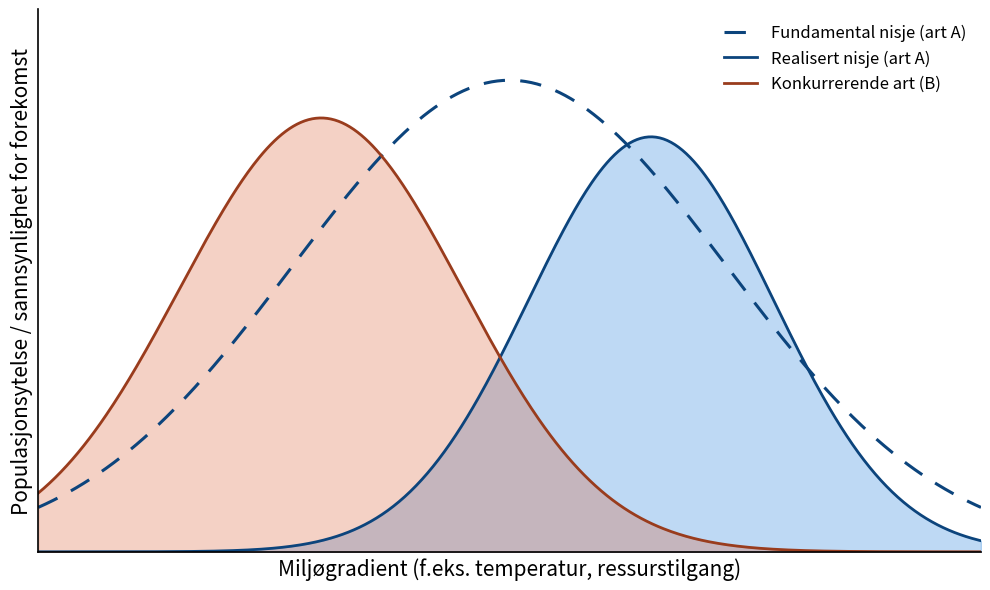

This figure's Python source: (Note: this script raises an exception after producing the figure.)
import numpy as np
import matplotlib.pyplot as plt

# Miljøgradient (x-akse)
x = np.linspace(0, 10, 500)

def gauss(x, mu, sigma, amp):
    return amp * np.exp(-((x - mu) ** 2) / (2 * sigma ** 2))

# Tre Gauss-kurver
fundamental_A = gauss(x, mu=5.0, sigma=2.3, amp=1.00)  # bred potensiell nisje
realisert_A   = gauss(x, mu=6.5, sigma=1.3, amp=0.88)  # smalere, forskjøvet
konkurrent_B  = gauss(x, mu=3.0, sigma=1.5, amp=0.92)  # overlappende konkurrent

# Figur
fig, ax = plt.subplots(figsize=(10, 6), dpi=120)
fig.patch.set_facecolor("white")
ax.set_facecolor("white")

# Fundamental nisje — stiplet omriss
ax.plot(x, fundamental_A, color="#0C447C", linewidth=2.2,
        linestyle=(0, (7, 5)), label="Fundamental nisje (art A)")

# Realisert nisje — fylt
ax.fill_between(x, realisert_A, color="#378ADD", alpha=0.32)
ax.plot(x, realisert_A, color="#0C447C", linewidth=2.0,
        label="Realisert nisje (art A)")

# Konkurrerende art — fylt
ax.fill_between(x, konkurrent_B, color="#D85A30", alpha=0.28)
ax.plot(x, konkurrent_B, color="#993C1D", linewidth=2.0,
        label="Konkurrerende art (B)")

# Akser
ax.set_xlabel("Miljøgradient (f.eks. temperatur, ressurstilgang)", fontsize=15)
ax.set_ylabel("Populasjonsytelse / sannsynlighet for forekomst", fontsize=15)

ax.set_xlim(0, 10)
ax.set_ylim(0, 1.15)
ax.set_xticks([])
ax.set_yticks([])

# Rens opp rammen — behold kun venstre og bunn
for side in ("top", "right"):
    ax.spines[side].set_visible(False)
ax.spines["left"].set_linewidth(1.2)
ax.spines["bottom"].set_linewidth(1.2)

ax.legend(frameon=False, fontsize=12, loc="upper right")

plt.tight_layout()
plt.savefig("/home/claude/nisje_diagram.png", dpi=150, facecolor="white")
plt.savefig("/mnt/user-data/outputs/nisje_diagram.png", dpi=150, facecolor="white")
print("Lagret.")
